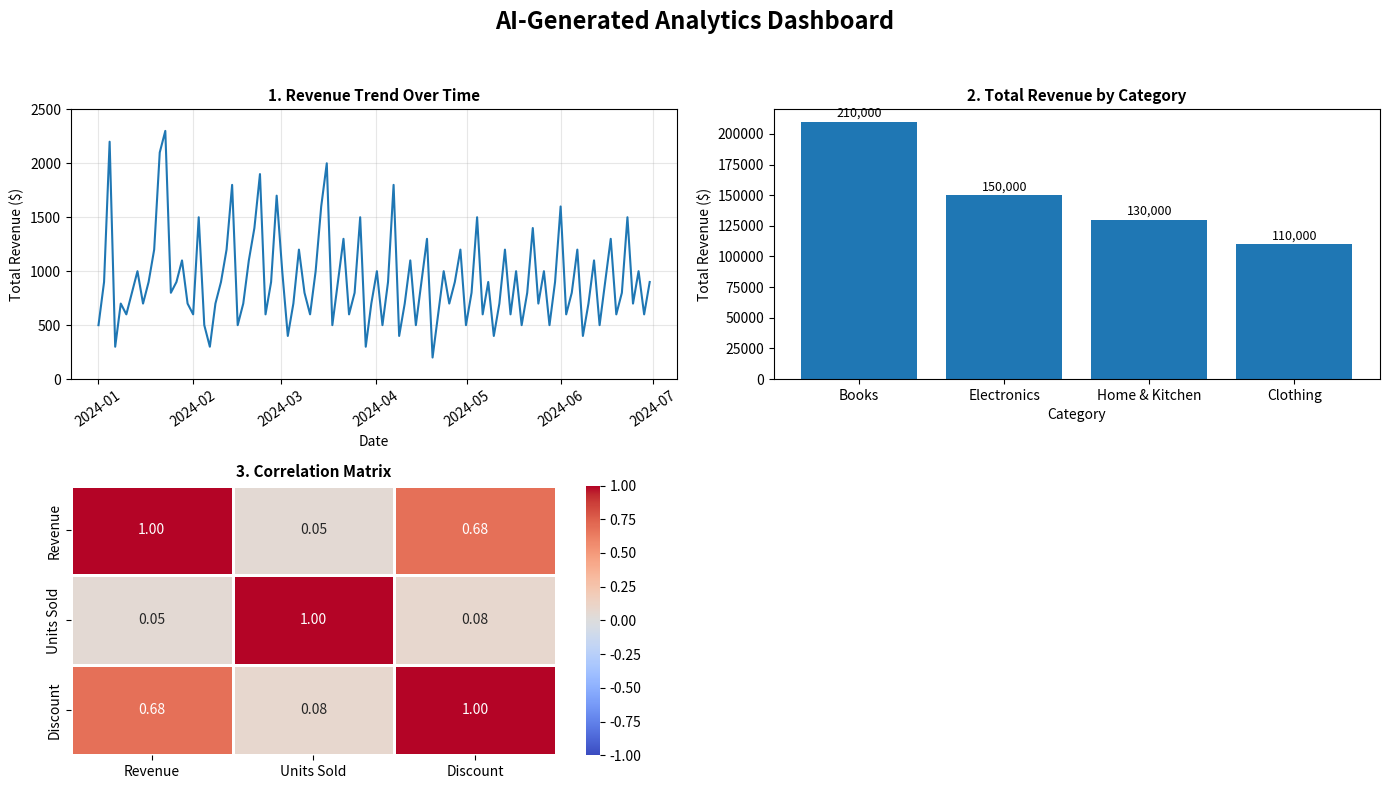

Here is the Python script that generated this plot:

import numpy as np
import pandas as pd
import matplotlib.pyplot as plt
import seaborn as sns

# ==========================================
# DATA
# ==========================================

# Revenue trend data
dates = pd.date_range("2024-01-01", "2024-06-30", periods=100)

revenue = [
    500, 900, 2200, 300, 700, 600, 800, 1000, 700, 900,
    1200, 2100, 2300, 800, 900, 1100, 700, 600, 1500, 500,
    300, 700, 900, 1200, 1800, 500, 700, 1100, 1400, 1900,
    600, 900, 1700, 1000, 400, 700, 1200, 800, 600, 1000,
    1600, 2000, 500, 900, 1300, 600, 800, 1500, 300, 700,
    1000, 500, 900, 1800, 400, 700, 1100, 500, 900, 1300,
    200, 600, 1000, 700, 900, 1200, 500, 800, 1500, 600,
    900, 400, 700, 1200, 600, 1000, 500, 800, 1400, 700,
    1000, 500, 900, 1600, 600, 800, 1200, 400, 700, 1100,
    500, 900, 1300, 600, 800, 1500, 700, 1000, 600, 900
]

# Category revenue - SAME VALUES AS IMAGE
categories = [
    "Books",
    "Electronics",
    "Home & Kitchen",
    "Clothing"
]

category_revenue = [
    210000,
    150000,
    130000,
    110000
]

# Correlation values - SAME VALUES AS IMAGE
correlation = pd.DataFrame(
    [
        [1.00, 0.05, 0.68],
        [0.05, 1.00, 0.08],
        [0.68, 0.08, 1.00]
    ],
    columns=["Revenue", "Units Sold", "Discount"],
    index=["Revenue", "Units Sold", "Discount"]
)

# ==========================================
# DASHBOARD
# ==========================================

plt.figure(figsize=(14, 8))

plt.suptitle(
    "AI-Generated Analytics Dashboard",
    fontsize=17,
    fontweight="bold"
)

# ==========================================
# 1. REVENUE TREND
# ==========================================

plt.subplot(2, 2, 1)

plt.plot(
    dates,
    revenue,
    linewidth=1.5
)

plt.title(
    "1. Revenue Trend Over Time",
    fontsize=11,
    fontweight="bold"
)

plt.xlabel("Date")
plt.ylabel("Total Revenue ($)")

plt.xticks(rotation=35)

plt.grid(True, alpha=0.3)

plt.ylim(0, 2500)

# ==========================================
# 2. TOTAL REVENUE BY CATEGORY
# ==========================================

plt.subplot(2, 2, 2)

bars = plt.bar(
    categories,
    category_revenue
)

plt.title(
    "2. Total Revenue by Category",
    fontsize=11,
    fontweight="bold"
)

plt.xlabel("Category")
plt.ylabel("Total Revenue ($)")

plt.ylim(0, 220000)

# Values above bars
for bar, value in zip(bars, category_revenue):

    plt.text(
        bar.get_x() + bar.get_width() / 2,
        value + 4000,
        f"{value:,}",
        ha="center",
        fontsize=9
    )

# ==========================================
# 3. CORRELATION MATRIX
# ==========================================

plt.subplot(2, 2, 3)

sns.heatmap(
    correlation,
    annot=True,
    fmt=".2f",
    cmap="coolwarm",
    linewidths=1,
    vmin=-1,
    vmax=1
)

plt.title(
    "3. Correlation Matrix",
    fontsize=11,
    fontweight="bold"
)

# ==========================================
# FINAL LAYOUT
# ==========================================

plt.tight_layout(
    rect=[0, 0, 1, 0.95]
)

plt.show()
